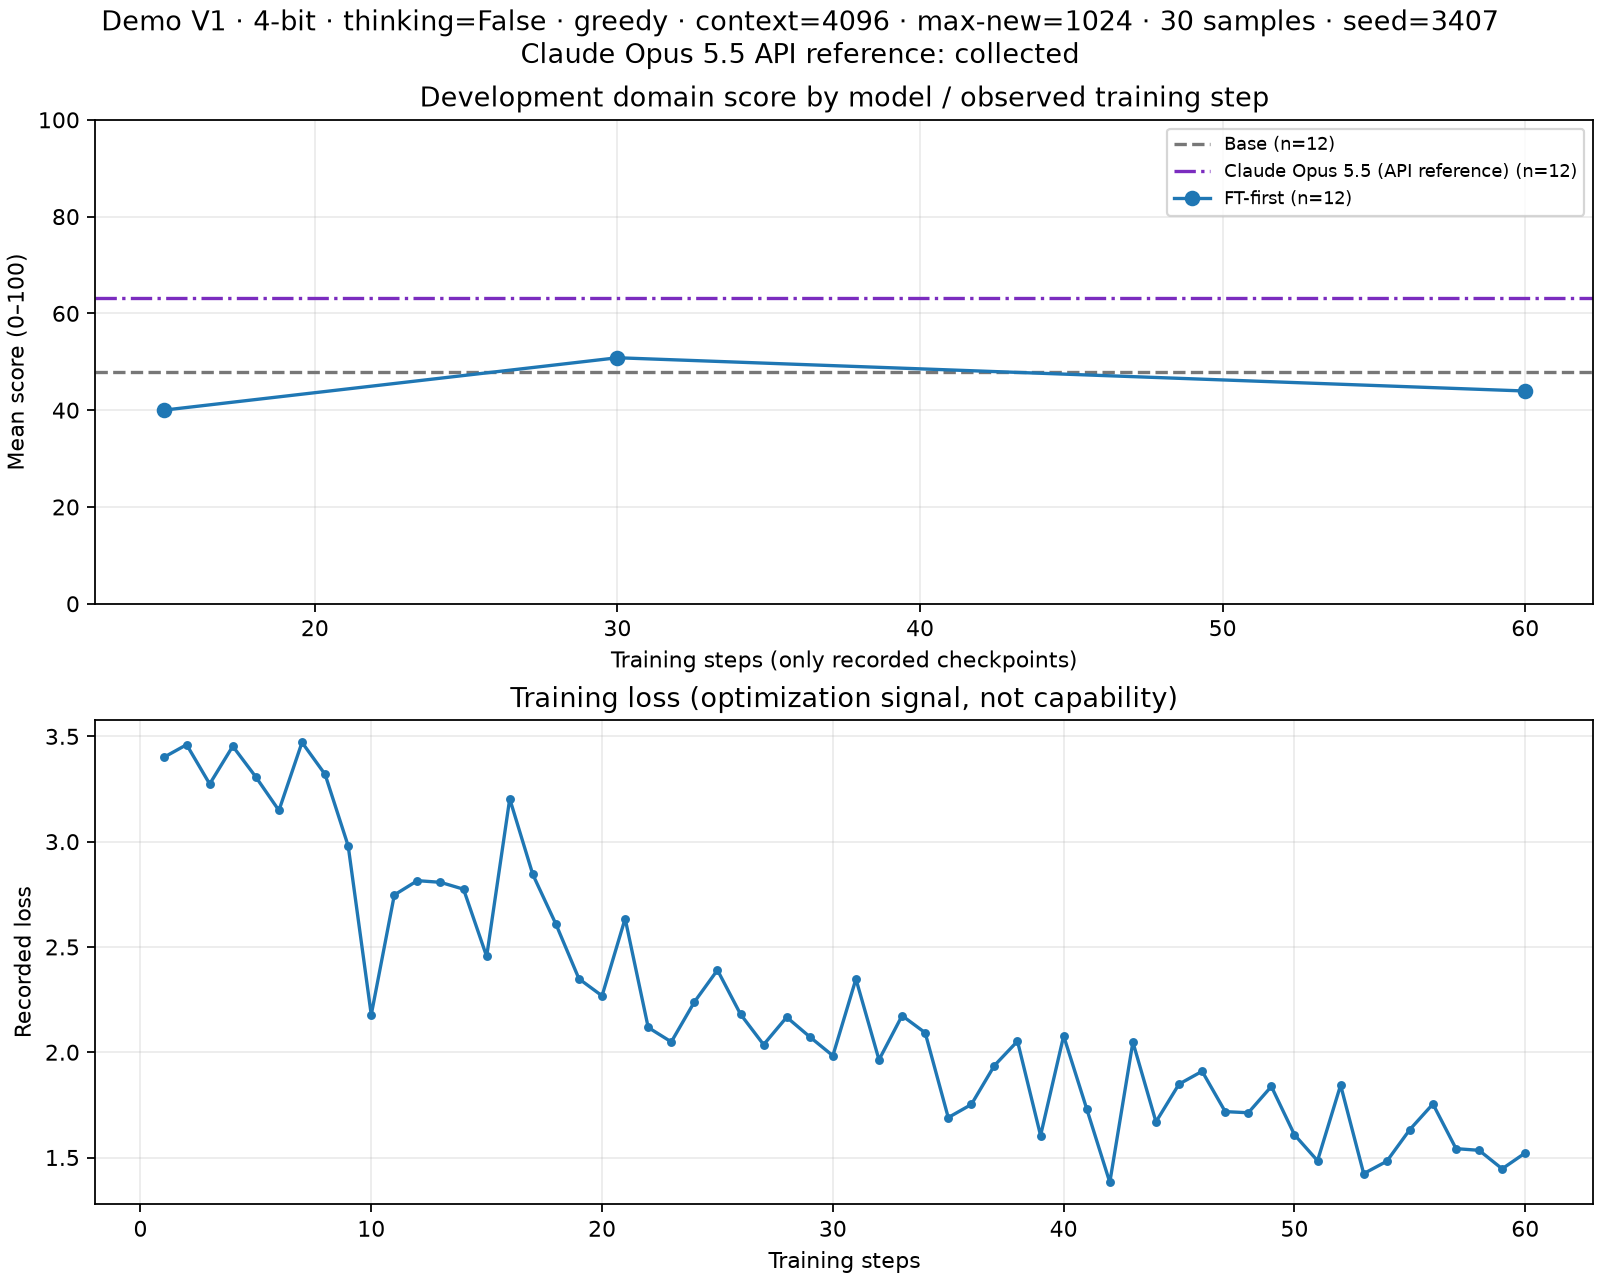

The table this chart was drawn from, first rows:
model, step, kind, n, mean_score, pass_rate, hard_errors
Base, , domain, 12, 47.92, 0.0, 11
Base, , general, 4, 76.25, 75.0, 0
claude-opus-5-5, , domain, 12, 63.12, 33.33, 12
claude-opus-5-5, , general, 4, 86.25, 75.0, 0
FT-first, 15, domain, 12, 40.0, 0.0, 9
FT-first, 15, general, 4, 65.62, 50.0, 0
FT-first, 30, general, 4, 65.62, 50.0, 0
FT-first, 30, domain, 12, 50.83, 16.67, 8
FT-first, 60, domain, 12, 43.96, 8.333, 10
FT-first, 60, general, 4, 69.38, 50.0, 2
